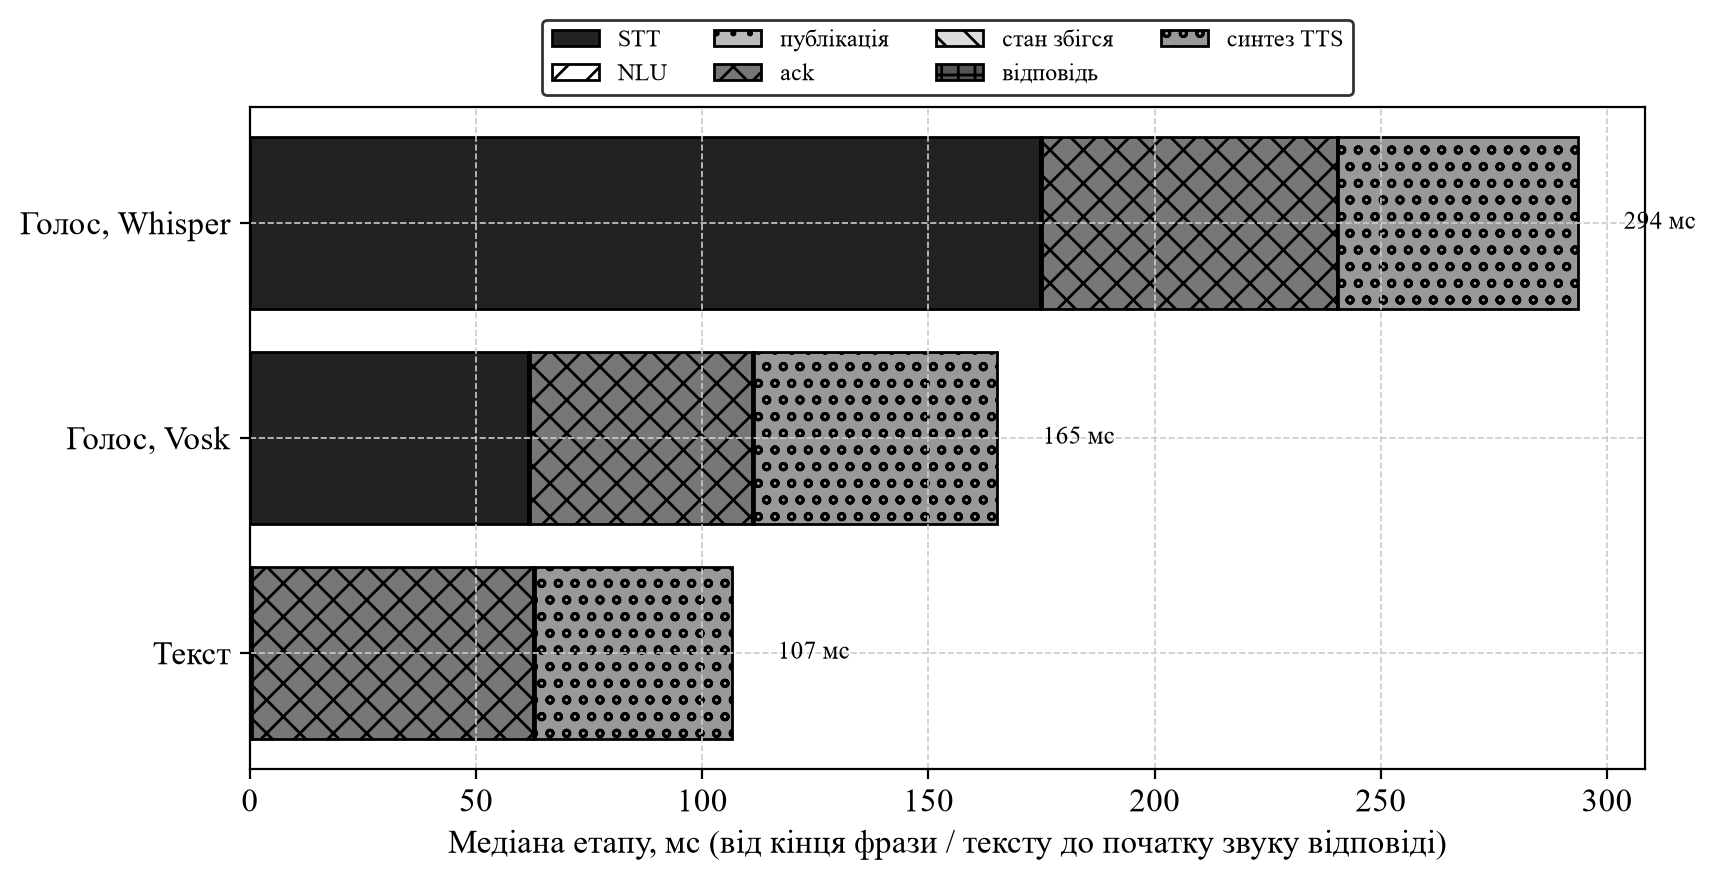

Values plotted in this chart, from the file beside it:
mode, engine, text, answer, status, stt, nlu, publish, ack, converge, response, tts, to_response, speech_end_to_tts, transcript_to_tts, heard
text, , увімкни світло на кухні, Світло на кухні увімкнено., completed, , 0.34, 0.18, 82.49, 0.45, 0.17, 52.36, 83.63, , 136.0, 
text, , вимкни світло на кухні, Світло на кухні вимкнено., completed, , 0.27, 0.16, 31.98, 0.36, 0.13, 44.44, 32.91, , 77.34, 
text, , увімкни телевізор, Телевізор у вітальні увімкнено., completed, , 0.36, 0.26, 46.87, 0.55, 2.26, 53.18, 50.3, , 103.5, 
text, , вимкни телевізор, Телевізор у вітальні вимкнено., completed, , 0.33, 0.2, 63.21, 0.47, 0.16, 54.45, 64.36, , 118.8, 
text, , увімкни кавоварку, Кавоварка увімкнено., completed, , 0.34, 0.21, 94.04, 0.33, 0.13, 40.52, 95.05, , 135.6, 
text, , вимкни кавоварку, Кавоварка вимкнено., completed, , 0.38, 0.2, 61.85, 0.57, 0.18, 31.42, 63.18, , 94.6, 
text, , увімкни світло в коридорі, Світло у коридорі увімкнено., completed, , 0.44, 0.2, 79.59, 0.45, 0.12, 52.42, 80.8, , 133.2, 
text, , вимкни світло в коридорі, Світло у коридорі вимкнено., completed, , 0.3, 0.16, 46.44, 0.33, 0.11, 55.97, 47.33, , 103.3, 
text, , turn on the bathroom light, Bathroom light is on., completed, , 0.23, 0.12, 47.25, 0.46, 0.14, 72.3, 48.2, , 120.5, 
text, , turn off the bathroom light, Bathroom light is off., completed, , 0.26, 0.14, 93.13, 0.35, 0.12, 32.62, 94.0, , 126.6, 
text, , увімкни світло на кухні, Світло на кухні увімкнено., completed, , 0.32, 0.2, 63.09, 0.58, 0.17, 46.19, 64.36, , 110.5, 
text, , вимкни світло на кухні, Світло на кухні вимкнено., completed, , 0.27, 0.14, 61.64, 0.36, 0.11, 39.12, 62.52, , 101.6, 
text, , увімкни телевізор, Телевізор у вітальні увімкнено., completed, , 0.18, 0.14, 31.79, 0.6, 0.13, 58.87, 32.84, , 91.7, 
text, , вимкни телевізор, Телевізор у вітальні вимкнено., completed, , 0.23, 0.15, 47.99, 0.48, 0.16, 53.16, 49.02, , 102.2, 
text, , увімкни кавоварку, Кавоварка увімкнено., completed, , 0.23, 0.14, 64.42, 0.46, 0.15, 38.85, 65.41, , 104.3, 
text, , вимкни кавоварку, Кавоварка вимкнено., completed, , 0.27, 0.15, 62.83, 0.43, 0.12, 33.37, 63.79, , 97.16, 
text, , увімкни світло в коридорі, Світло у коридорі увімкнено., completed, , 0.23, 0.12, 95.54, 0.38, 0.11, 49.49, 96.39, , 145.9, 
text, , вимкни світло в коридорі, Світло у коридорі вимкнено., completed, , 0.27, 0.14, 46.96, 0.47, 0.15, 41.13, 47.99, , 89.11, 
text, , turn on the bathroom light, Bathroom light is on., completed, , 0.26, 0.14, 79.08, 0.4, 0.11, 36.04, 79.98, , 116, 
text, , turn off the bathroom light, Bathroom light is off., completed, , 0.33, 0.15, 31.93, 0.4, 0.12, 31.68, 32.93, , 64.6, 
text, , увімкни світло на кухні, Світло на кухні увімкнено., completed, , 0.25, 0.13, 93.38, 0.47, 0.12, 40.04, 94.36, , 134.4, 
text, , вимкни світло на кухні, Світло на кухні вимкнено., completed, , 0.41, 0.18, 47.87, 0.63, 0.2, 39.21, 49.28, , 88.49, 
text, , увімкни телевізор, Телевізор у вітальні увімкнено., completed, , 0.32, 0.22, 31.93, 0.43, 0.11, 59.16, 33.01, , 92.18, 
text, , вимкни телевізор, Телевізор у вітальні вимкнено., completed, , 0.28, 0.15, 31.42, 0.49, 0.17, 53.91, 32.5, , 86.41, 
text, , увімкни кавоварку, Кавоварка увімкнено., completed, , 0.23, 0.1, 78.77, 0.52, 0.12, 40.09, 79.74, , 119.8, 
text, , вимкни кавоварку, Кавоварка вимкнено., completed, , 0.3, 0.19, 94.05, 0.34, 0.12, 39.58, 94.99, , 134.6, 
text, , увімкни світло в коридорі, Світло у коридорі увімкнено., completed, , 0.31, 0.17, 63.36, 0.36, 0.13, 51.81, 64.32, , 116.1, 
text, , вимкни світло в коридорі, Світло у коридорі вимкнено., completed, , 0.27, 0.12, 79.53, 0.45, 0.14, 91.66, 80.51, , 172.2, 
text, , turn on the bathroom light, Bathroom light is on., completed, , 0.24, 0.14, 77.08, 0.32, 0.12, 30.68, 77.9, , 108.6, 
text, , turn off the bathroom light, Bathroom light is off., completed, , 0.2, 0.11, 78.73, 0.45, 0.15, 33.4, 79.63, , 113, 
text, , увімкни світло на кухні, Світло на кухні увімкнено., completed, , 0.25, 0.13, 62.78, 0.48, 0.13, 44.35, 63.77, , 108.1, 
text, , вимкни світло на кухні, Світло на кухні вимкнено., completed, , 0.32, 0.14, 62.55, 0.52, 0.15, 42.65, 63.69, , 106.3, 
text, , увімкни телевізор, Телевізор у вітальні увімкнено., completed, , 0.23, 0.26, 47.28, 0.56, 0.19, 54.26, 48.52, , 102.8, 
text, , вимкни телевізор, Телевізор у вітальні вимкнено., completed, , 0.31, 0.16, 30.88, 0.36, 0.12, 57.84, 31.82, , 89.66, 
text, , увімкни кавоварку, Кавоварка увімкнено., completed, , 0.3, 0.16, 62.14, 0.42, 0.13, 35.59, 63.15, , 98.74, 
text, , вимкни кавоварку, Кавоварка вимкнено., completed, , 0.21, 0.13, 47.17, 0.36, 0.11, 37.39, 47.99, , 85.38, 
text, , увімкни світло в коридорі, Світло у коридорі увімкнено., completed, , 0.31, 0.11, 47.86, 0.51, 0.12, 45.75, 48.91, , 94.66, 
text, , вимкни світло в коридорі, Світло у коридорі вимкнено., completed, , 0.46, 0.25, 62.04, 0.45, 0.16, 45.25, 63.36, , 108.6, 
text, , turn on the bathroom light, Bathroom light is on., completed, , 0.21, 0.11, 64.27, 0.35, 0.12, 45.5, 65.06, , 110.6, 
text, , turn off the bathroom light, Bathroom light is off., completed, , 0.21, 0.12, 31.64, 0.43, 0.14, 42.06, 32.53, , 74.59, 
text, , увімкни світло на кухні, Світло на кухні увімкнено., completed, , 0.31, 0.13, 47.63, 0.46, 0.12, 46.99, 48.66, , 95.65, 
text, , вимкни світло на кухні, Світло на кухні вимкнено., completed, , 0.27, 0.11, 78.14, 0.46, 0.18, 42.78, 79.16, , 121.9, 
text, , увімкни телевізор, Телевізор у вітальні увімкнено., completed, , 0.26, 0.17, 48.85, 0.36, 0.13, 67.54, 49.77, , 117.3, 
text, , вимкни телевізор, Телевізор у вітальні вимкнено., completed, , 0.18, 0.12, 78.03, 0.4, 0.13, 49.45, 78.87, , 128.3, 
text, , увімкни кавоварку, Кавоварка увімкнено., completed, , 0.23, 0.16, 48.18, 0.38, 0.12, 32.51, 49.06, , 81.57, 
text, , вимкни кавоварку, Кавоварка вимкнено., completed, , 0.39, 0.15, 32.11, 0.55, 0.2, 35.53, 33.39, , 68.92, 
text, , увімкни світло в коридорі, Світло у коридорі увімкнено., completed, , 0.33, 0.16, 46.58, 0.37, 0.12, 41.58, 47.56, , 89.13, 
text, , вимкни світло в коридорі, Світло у коридорі вимкнено., completed, , 0.26, 0.13, 80.16, 0.48, 0.12, 49.04, 81.15, , 130.2, 
text, , turn on the bathroom light, Bathroom light is on., completed, , 0.4, 0.21, 78.0, 0.35, 0.13, 32.03, 79.09, , 111.1, 
text, , turn off the bathroom light, Bathroom light is off., completed, , 0.35, 0.2, 47.04, 0.57, 0.17, 37.12, 48.33, , 85.45, 
voice, vosk, увімкни світло на кухні, , completed, 61.55, 0.29, 0.15, 80.74, 0.49, 0.13, 59.04, 81.79, 202.4, 140.8, 
voice, vosk, увімкни світло у вітальні, , completed, 63.27, 0.28, 0.15, 62.71, 0.52, 0.11, 49.96, 63.78, 177.0, 113.7, 
voice, vosk, увімкни світло в коридорі, , completed, 56.84, 0.31, 0.15, 85.08, 0.6, 0.13, 50.22, 86.27, 193.3, 136.5, 
voice, vosk, увімкни світло в дитячій, , completed, 64.25, 0.21, 0.14, 28.57, 0.34, 0.12, 42.66, 29.37, 136.3, 72.03, 
voice, vosk, вимкни освітлення на подвір'ї, , completed, 68.2, 0.27, 0.16, 44.38, 0.03, 0.14, 51.2, 44.98, 164.4, 96.19, 
voice, vosk, вимкни люстру у вітальні, , completed, 56.73, 0.36, 0.16, 37.54, 0.33, 0.11, 47.52, 38.5, 142.8, 86.03, 
voice, vosk, вимкни нічник у дитячій, , completed, 58.92, 0.28, 0.14, 35.62, 0.03, 0.15, 59.54, 36.22, 154.7, 95.76, 
voice, vosk, вимкни телевізор, , completed, 45.76, 0.26, 0.16, 34.0, 0.04, 0.15, 61.64, 34.61, 142, 96.25, 
voice, vosk, вимкни кондиціонер, , completed, 49.63, 0.25, 0.15, 88.39, 0.03, 0.21, 54.0, 89.03, 192.7, 143, 
voice, vosk, вимкни зволожувач повітря, , completed, 61.57, 0.27, 0.15, 95.03, 0.03, 0.22, 61.65, 95.69, 218.9, 157.3, 
... 50 more rows
